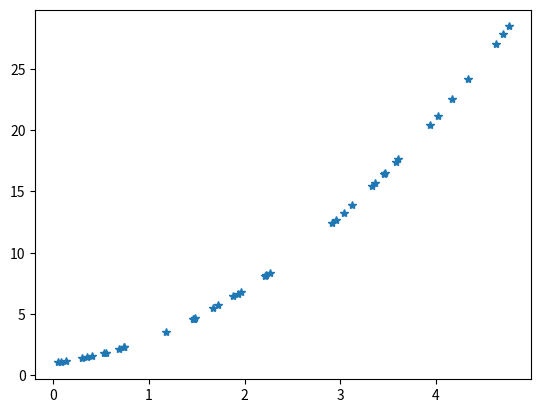

Source code (Python):
import numpy as np
from matplotlib import pyplot as plt

def f(x):
    return x**2 + x +1

N = 40 #amostras
x = 5*np.random.rand(N,1)

y = f(x)

plt.plot(x,y,"*")
plt.show()